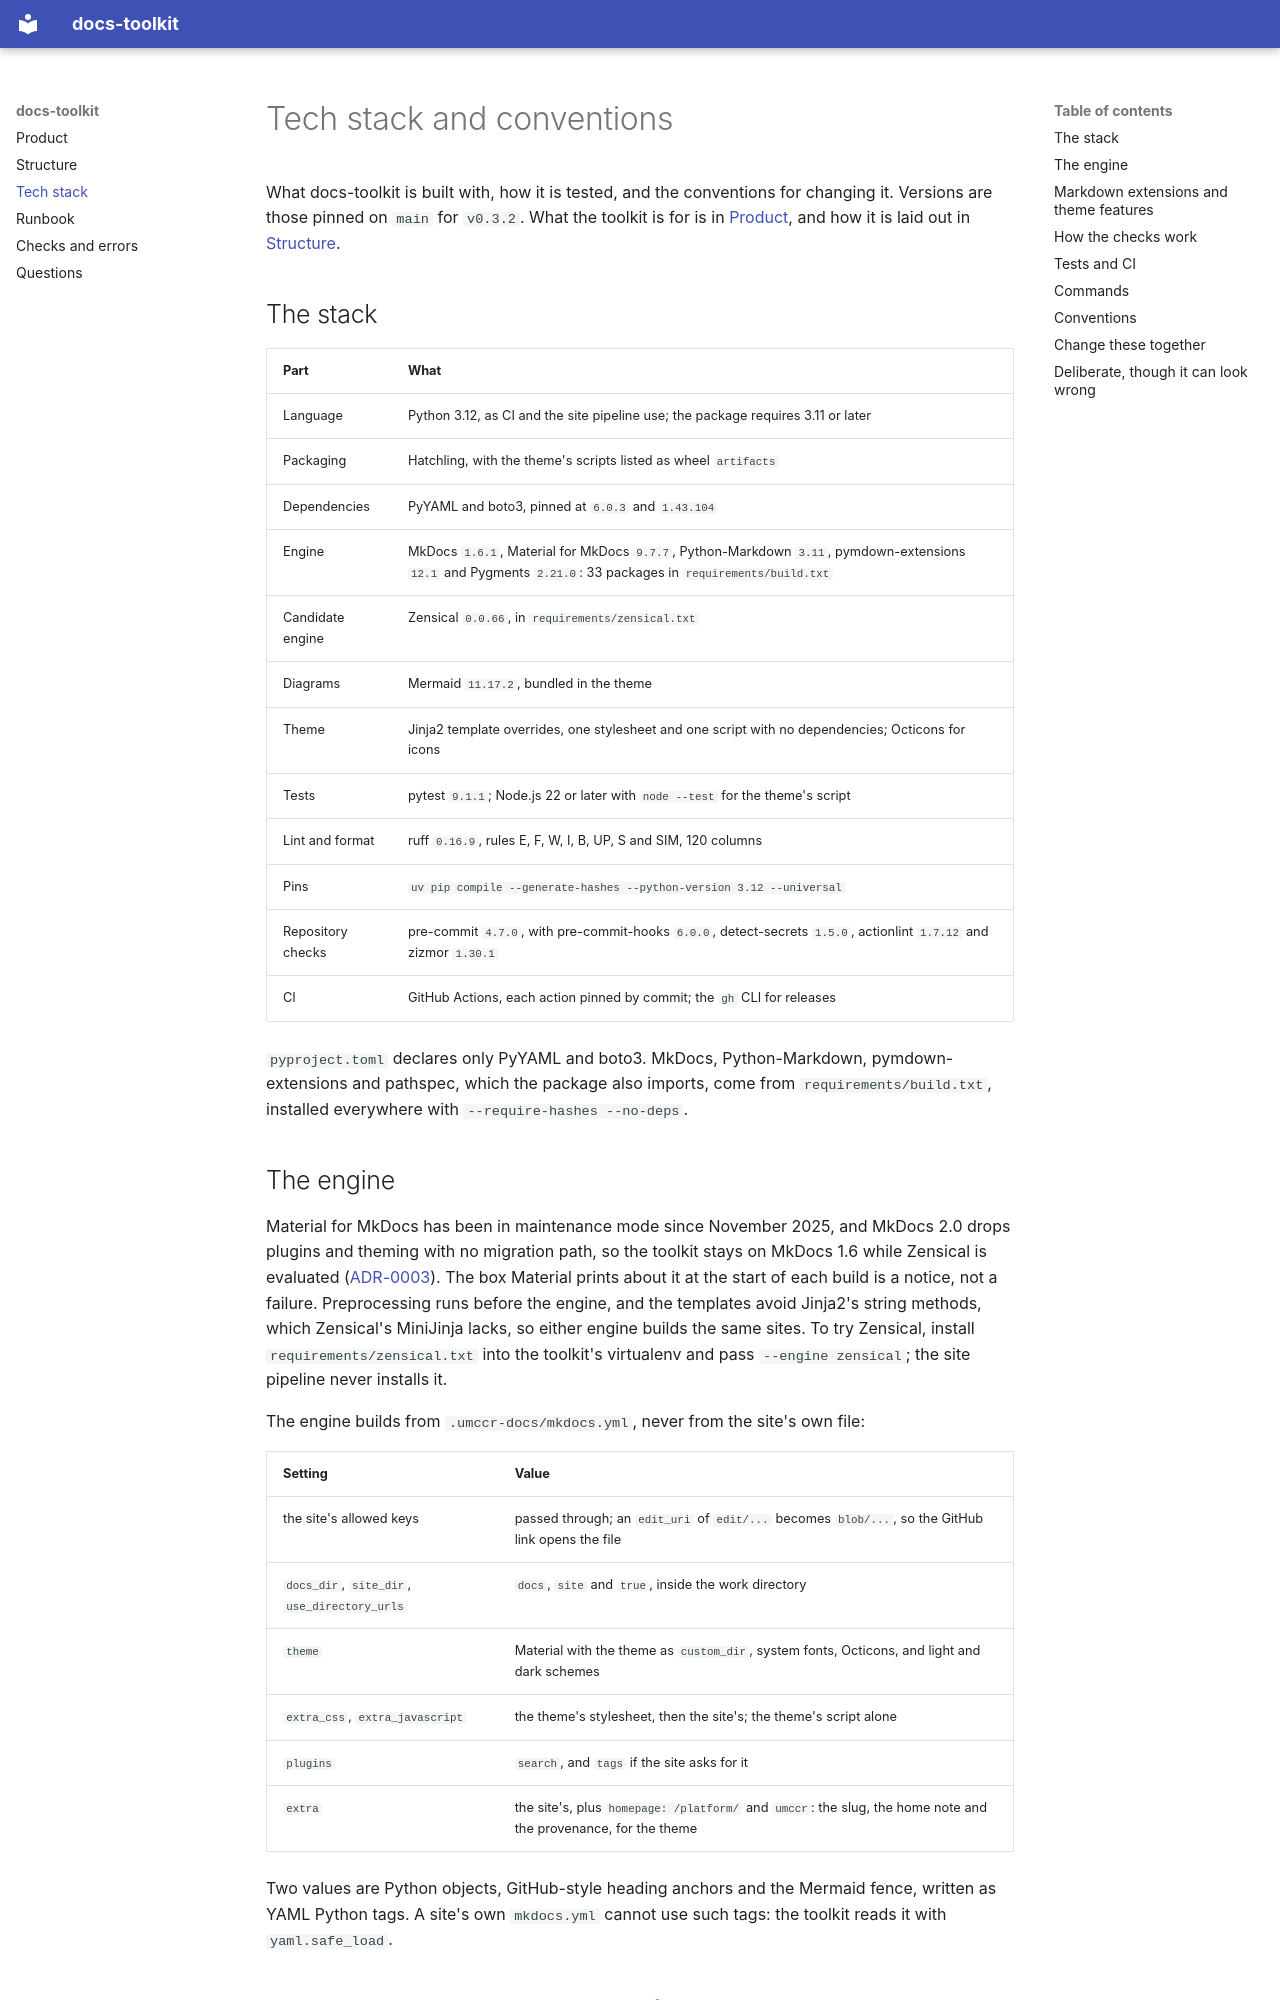

repository: umccr/docs-toolkit · page: tech/index.html · generator: mkdocs

# Tech stack and conventions

What docs-toolkit is built with, how it is tested, and the conventions for changing it. Versions are those pinned on
`main` for `v0.3.2`. What the toolkit is for is in [Product](product.md), and how it is laid out in
[Structure](structure.md).

## The stack

| Part | What |
| --- | --- |
| Language | Python 3.12, as CI and the site pipeline use; the package requires 3.11 or later |
| Packaging | Hatchling, with the theme's scripts listed as wheel `artifacts` |
| Dependencies | PyYAML and boto3, pinned at `6.0.3` and `1.43.104` |
| Engine | MkDocs `1.6.1`, Material for MkDocs `9.7.7`, Python-Markdown `3.11`, pymdown-extensions `12.1` and Pygments `2.21.0`: 33 packages in `requirements/build.txt` |
| Candidate engine | Zensical `0.0.66`, in `requirements/zensical.txt` |
| Diagrams | Mermaid `11.17.2`, bundled in the theme |
| Theme | Jinja2 template overrides, one stylesheet and one script with no dependencies; Octicons for icons |
| Tests | pytest `9.1.1`; Node.js 22 or later with `node --test` for the theme's script |
| Lint and format | ruff `0.16.9`, rules E, F, W, I, B, UP, S and SIM, 120 columns |
| Pins | `uv pip compile --generate-hashes --python-version 3.12 --universal` |
| Repository checks | pre-commit `4.7.0`, with pre-commit-hooks `6.0.0`, detect-secrets `1.5.0`, actionlint `1.7.12` and zizmor `1.30.1` |
| CI | GitHub Actions, each action pinned by commit; the `gh` CLI for releases |

`pyproject.toml` declares only PyYAML and boto3. MkDocs, Python-Markdown, pymdown-extensions and pathspec, which the
package also imports, come from `requirements/build.txt`, installed everywhere with `--require-hashes --no-deps`.

## The engine

Material for MkDocs has been in maintenance mode since November 2025, and MkDocs 2.0 drops plugins and theming with no
migration path, so the toolkit stays on MkDocs 1.6 while Zensical is evaluated
([ADR-0003](https://github.com/umccr/docs-platform/blob/main/docs/design/adr/0003-build-engine.md)). The box Material
prints about it at the start of each build is a notice, not a failure. Preprocessing runs before the engine, and the
templates avoid Jinja2's string methods, which Zensical's MiniJinja lacks, so either engine builds the same sites. To
try Zensical, install `requirements/zensical.txt` into the toolkit's virtualenv and pass `--engine zensical`; the site
pipeline never installs it.

The engine builds from `.umccr-docs/mkdocs.yml`, never from the site's own file:

| Setting | Value |
| --- | --- |
| the site's allowed keys | passed through; an `edit_uri` of `edit/...` becomes `blob/...`, so the GitHub link opens the file |
| `docs_dir`, `site_dir`, `use_directory_urls` | `docs`, `site` and `true`, inside the work directory |
| `theme` | Material with the theme as `custom_dir`, system fonts, Octicons, and light and dark schemes |
| `extra_css`, `extra_javascript` | the theme's stylesheet, then the site's; the theme's script alone |
| `plugins` | `search`, and `tags` if the site asks for it |
| `extra` | the site's, plus `homepage: /platform/` and `umccr`: the slug, the home note and the provenance, for the theme |

Two values are Python objects, GitHub-style heading anchors and the Mermaid fence, written as YAML Python tags. A
site's own `mkdocs.yml` cannot use such tags: the toolkit reads it with `yaml.safe_load`.
